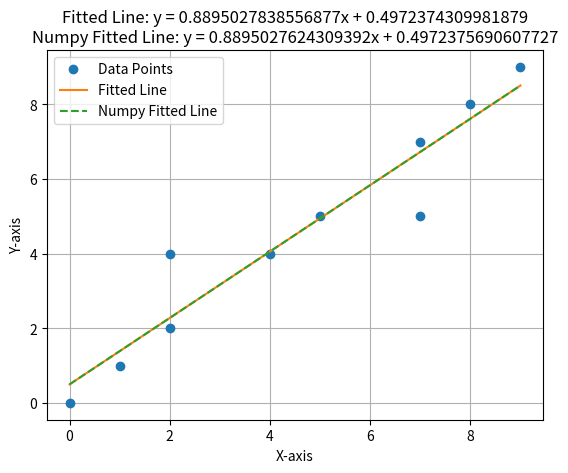

Write Python code to recreate this figure.
import numpy as np
import matplotlib.pyplot as plt

def fit_line(coordinates):
    """
    Fit a line to the given coordinates using linear regression.

    Parameters:
    coordinates (list of tuples): A list of (x, y) tuples representing the coordinates.

    Returns:
    tuple: A tuple containing the slope and intercept of the fitted line.
    """

    if np.shape(coordinates) != (len(coordinates), 2):
        raise ValueError("The list of coordinates is wrong dimension.")
    elif not all(isinstance(x, (int, float)) and isinstance(y, (int, float)) for x, y in coordinates):
        print(f"Data type of coordinates: {type(coordinates)}")
        raise TypeError("The coordinates must be numeric.")

    X, Y = zip(*coordinates)
    X = np.array(X)
    Y = np.array(Y)
    print(f"X: {X}\n\n Y: {Y}")

    # Calculate the slope (w) and intercept (b) using linear regression formulas
    m = len(X)
    if m == 0:
        raise ValueError("The list of coordinates is empty.")

    # Initial slope (w) and intercept (b) values
    initial_w = 1.0
    initial_b = 0.0

    # Gradient descent parameters
    learning_rate = 0.01
    num_iterations = 5000
    

    w = initial_w
    b = initial_b

    # using matrix operations to calculate the slope and intercept
    for _ in range(num_iterations):
        # Calculate the gradients
        dw = (1/m) * np.sum((w*X + b - Y) * X, dtype=np.float64)
        db = (1/m) * np.sum(w*X + b - Y, dtype=np.float64)

        if _ % 500 == 0:  # Print every 500 iterations
            print(f"Iteration {_}: w={w}, b={b}")

        # Update the parameters
        w -= learning_rate * dw
        b -= learning_rate * db

    #w = round(w, 4)
    #b = round(b, 4)

    return w, b



def __test_fit_line():
    x = [0, 1, 2, 2, 4, 5, 7, 7, 8, 9]
    y = [0, 1, 2, 4, 4, 5, 5, 7, 8, 9]
    line_to_fit = list(zip(x, y))  # A simple line y = x
    slope, intercept = fit_line(line_to_fit)
    slope_np, intercept_np = np.polyfit([x for x, y in line_to_fit], [y for x, y in line_to_fit], 1)

    plt.plot([x for x, y in line_to_fit], [y for x, y in line_to_fit], 'o', label='Data Points')
    plt.plot([x for x, y in line_to_fit], [slope * x + intercept for x, y in line_to_fit], label='Fitted Line')
    plt.plot([x for x, y in line_to_fit], [slope_np * x + intercept_np for x, y in line_to_fit], label='Numpy Fitted Line', linestyle='--')
    plt.title(f"Fitted Line: y = {slope}x + {intercept}\nNumpy Fitted Line: y = {slope_np}x + {intercept_np}")
    plt.xlabel("X-axis")
    plt.ylabel("Y-axis")
    plt.legend()
    plt.grid()
    plt.show()

if __name__ == "__main__":
    __test_fit_line()
